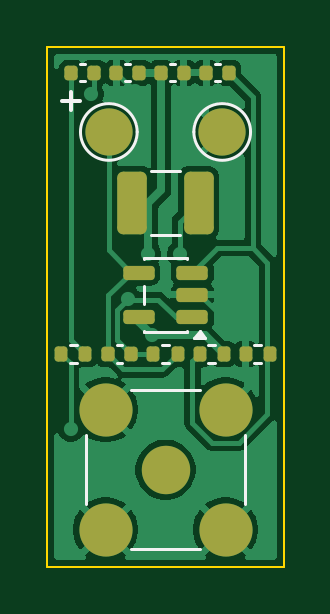
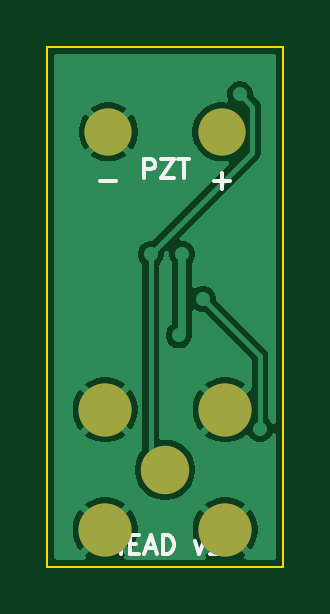
Circuit board: 10 layer files. Board 10.0 x 22.0 mm.
- bottom_copper: ADC_Head-B_Cu.gbl (16034 bytes)
- bottom_mask: ADC_Head-B_Mask.gbs (732 bytes)
- bottom_silk: ADC_Head-B_Silkscreen.gbo (2744 bytes)
- outline: ADC_Head-Edge_Cuts.gm1 (611 bytes)
- top_copper: ADC_Head-F_Cu.gtl (28841 bytes)
- top_mask: ADC_Head-F_Mask.gts (2692 bytes)
- paste: ADC_Head-F_Paste.gtp (2408 bytes)
- top_silk: ADC_Head-F_Silkscreen.gto (4795 bytes)
- drill: ADC_Head-NPTH.drl (264 bytes)
- drill: ADC_Head-PTH.drl (791 bytes)

=== bottom_copper: ADC_Head-B_Cu.gbl (16034 bytes, source omitted) ===
=== bottom_mask: ADC_Head-B_Mask.gbs ===
%TF.GenerationSoftware,KiCad,Pcbnew,10.0.6*%
%TF.CreationDate,2026-10-15T16:29:44-03:00*%
%TF.ProjectId,ADC_Head,4144435f-4865-4616-942e-6b696361645f,rev?*%
%TF.SameCoordinates,Original*%
%TF.FileFunction,Soldermask,Bot*%
%TF.FilePolarity,Negative*%
%FSLAX46Y46*%
G04 Gerber Fmt 4.6, Leading zero omitted, Abs format (unit mm)*
G04 Created by KiCad (PCBNEW 10.0.6) date 2026-10-15 16:29:44*
%MOMM*%
%LPD*%
G01*
G04 APERTURE LIST*
%ADD10C,2.050000*%
%ADD11C,2.250000*%
%ADD12C,2.000000*%
G04 APERTURE END LIST*
D10*
%TO.C,J6*%
X5000000Y4100000D03*
D11*
X2460000Y6640000D03*
X2460000Y1560000D03*
X7540000Y6640000D03*
X7540000Y1560000D03*
%TD*%
D12*
%TO.C,TP2*%
X7400000Y18400000D03*
%TD*%
%TO.C,TP1*%
X2600000Y18400000D03*
%TD*%
M02*

=== bottom_silk: ADC_Head-B_Silkscreen.gbo ===
%TF.GenerationSoftware,KiCad,Pcbnew,10.0.6*%
%TF.CreationDate,2026-10-15T16:29:44-03:00*%
%TF.ProjectId,ADC_Head,4144435f-4865-4616-942e-6b696361645f,rev?*%
%TF.SameCoordinates,Original*%
%TF.FileFunction,Legend,Bot*%
%TF.FilePolarity,Positive*%
%FSLAX46Y46*%
G04 Gerber Fmt 4.6, Leading zero omitted, Abs format (unit mm)*
G04 Created by KiCad (PCBNEW 10.0.6) date 2026-10-15 16:29:44*
%MOMM*%
%LPD*%
G01*
G04 APERTURE LIST*
%ADD10C,0.150000*%
%ADD11C,2.050000*%
%ADD12C,2.250000*%
%ADD13C,2.000000*%
G04 APERTURE END LIST*
D10*
X5895237Y16437705D02*
X5895237Y17237705D01*
X5895237Y17237705D02*
X5590475Y17237705D01*
X5590475Y17237705D02*
X5514285Y17199610D01*
X5514285Y17199610D02*
X5476190Y17161515D01*
X5476190Y17161515D02*
X5438094Y17085324D01*
X5438094Y17085324D02*
X5438094Y16971039D01*
X5438094Y16971039D02*
X5476190Y16894848D01*
X5476190Y16894848D02*
X5514285Y16856753D01*
X5514285Y16856753D02*
X5590475Y16818658D01*
X5590475Y16818658D02*
X5895237Y16818658D01*
X5171428Y17237705D02*
X4638094Y17237705D01*
X4638094Y17237705D02*
X5171428Y16437705D01*
X5171428Y16437705D02*
X4638094Y16437705D01*
X4447618Y17237705D02*
X3990475Y17237705D01*
X4219047Y16437705D02*
X4219047Y17237705D01*
X7323809Y537705D02*
X7323809Y1337705D01*
X7323809Y956753D02*
X6866666Y956753D01*
X6866666Y537705D02*
X6866666Y1337705D01*
X6485714Y956753D02*
X6219048Y956753D01*
X6104762Y537705D02*
X6485714Y537705D01*
X6485714Y537705D02*
X6485714Y1337705D01*
X6485714Y1337705D02*
X6104762Y1337705D01*
X5800000Y766277D02*
X5419047Y766277D01*
X5876190Y537705D02*
X5609523Y1337705D01*
X5609523Y1337705D02*
X5342857Y537705D01*
X5076190Y537705D02*
X5076190Y1337705D01*
X5076190Y1337705D02*
X4885714Y1337705D01*
X4885714Y1337705D02*
X4771428Y1299610D01*
X4771428Y1299610D02*
X4695238Y1223420D01*
X4695238Y1223420D02*
X4657143Y1147229D01*
X4657143Y1147229D02*
X4619047Y994848D01*
X4619047Y994848D02*
X4619047Y880562D01*
X4619047Y880562D02*
X4657143Y728181D01*
X4657143Y728181D02*
X4695238Y651991D01*
X4695238Y651991D02*
X4771428Y575800D01*
X4771428Y575800D02*
X4885714Y537705D01*
X4885714Y537705D02*
X5076190Y537705D01*
X3742857Y1071039D02*
X3552381Y537705D01*
X3552381Y537705D02*
X3361904Y1071039D01*
X2638095Y537705D02*
X3095238Y537705D01*
X2866666Y537705D02*
X2866666Y1337705D01*
X2866666Y1337705D02*
X2942857Y1223420D01*
X2942857Y1223420D02*
X3019047Y1147229D01*
X3019047Y1147229D02*
X3095238Y1109134D01*
X2942857Y16334300D02*
X2257143Y16334300D01*
X2600000Y15991443D02*
X2600000Y16677158D01*
X7742857Y16334300D02*
X7057143Y16334300D01*
%LPC*%
D11*
%TO.C,J6*%
X5000000Y4100000D03*
D12*
X2460000Y6640000D03*
X2460000Y1560000D03*
X7540000Y6640000D03*
X7540000Y1560000D03*
%TD*%
D13*
%TO.C,TP2*%
X7400000Y18400000D03*
%TD*%
%TO.C,TP1*%
X2600000Y18400000D03*
%TD*%
%LPD*%
M02*

=== outline: ADC_Head-Edge_Cuts.gm1 ===
%TF.GenerationSoftware,KiCad,Pcbnew,10.0.6*%
%TF.CreationDate,2026-10-15T16:29:44-03:00*%
%TF.ProjectId,ADC_Head,4144435f-4865-4616-942e-6b696361645f,rev?*%
%TF.SameCoordinates,Original*%
%TF.FileFunction,Profile,NP*%
%FSLAX46Y46*%
G04 Gerber Fmt 4.6, Leading zero omitted, Abs format (unit mm)*
G04 Created by KiCad (PCBNEW 10.0.6) date 2026-10-15 16:29:44*
%MOMM*%
%LPD*%
G01*
G04 APERTURE LIST*
%TA.AperFunction,Profile*%
%ADD10C,0.100000*%
%TD*%
G04 APERTURE END LIST*
D10*
X0Y22000000D02*
X10000000Y22000000D01*
X0Y0D02*
X0Y22000000D01*
X10000000Y22000000D02*
X10000000Y0D01*
X10000000Y0D02*
X0Y0D01*
M02*

=== top_copper: ADC_Head-F_Cu.gtl (28841 bytes, source omitted) ===
=== top_mask: ADC_Head-F_Mask.gts (2692 bytes, source withheld) ===
=== paste: ADC_Head-F_Paste.gtp (2408 bytes, source withheld) ===
=== top_silk: ADC_Head-F_Silkscreen.gto ===
%TF.GenerationSoftware,KiCad,Pcbnew,10.0.6*%
%TF.CreationDate,2026-10-15T16:29:44-03:00*%
%TF.ProjectId,ADC_Head,4144435f-4865-4616-942e-6b696361645f,rev?*%
%TF.SameCoordinates,Original*%
%TF.FileFunction,Legend,Top*%
%TF.FilePolarity,Positive*%
%FSLAX46Y46*%
G04 Gerber Fmt 4.6, Leading zero omitted, Abs format (unit mm)*
G04 Created by KiCad (PCBNEW 10.0.6) date 2026-10-15 16:29:44*
%MOMM*%
%LPD*%
G01*
G04 APERTURE LIST*
G04 Aperture macros list*
%AMRoundRect*
0 Rectangle with rounded corners*
0 $1 Rounding radius*
0 $2 $3 $4 $5 $6 $7 $8 $9 X,Y pos of 4 corners*
0 Add a 4 corners polygon primitive as box body*
4,1,4,$2,$3,$4,$5,$6,$7,$8,$9,$2,$3,0*
0 Add four circle primitives for the rounded corners*
1,1,$1+$1,$2,$3*
1,1,$1+$1,$4,$5*
1,1,$1+$1,$6,$7*
1,1,$1+$1,$8,$9*
0 Add four rect primitives between the rounded corners*
20,1,$1+$1,$2,$3,$4,$5,0*
20,1,$1+$1,$4,$5,$6,$7,0*
20,1,$1+$1,$6,$7,$8,$9,0*
20,1,$1+$1,$8,$9,$2,$3,0*%
G04 Aperture macros list end*
%ADD10C,0.180000*%
%ADD11C,0.120000*%
%ADD12RoundRect,0.135000X0.135000X0.185000X-0.135000X0.185000X-0.135000X-0.185000X0.135000X-0.185000X0*%
%ADD13RoundRect,0.140000X-0.140000X-0.170000X0.140000X-0.170000X0.140000X0.170000X-0.140000X0.170000X0*%
%ADD14RoundRect,0.150000X0.512500X0.150000X-0.512500X0.150000X-0.512500X-0.150000X0.512500X-0.150000X0*%
%ADD15C,2.050000*%
%ADD16C,2.250000*%
%ADD17C,2.000000*%
%ADD18RoundRect,0.135000X-0.135000X-0.185000X0.135000X-0.185000X0.135000X0.185000X-0.135000X0.185000X0*%
%ADD19RoundRect,0.140000X0.140000X0.170000X-0.140000X0.170000X-0.140000X-0.170000X0.140000X-0.170000X0*%
%ADD20RoundRect,0.250000X0.375000X1.075000X-0.375000X1.075000X-0.375000X-1.075000X0.375000X-1.075000X0*%
G04 APERTURE END LIST*
D10*
X619048Y19727694D02*
X1380953Y19727694D01*
X1000000Y19346741D02*
X1000000Y20108646D01*
%TO.C,R30*%
D11*
X9053641Y9380000D02*
X8746359Y9380000D01*
X9053641Y8620000D02*
X8746359Y8620000D01*
%TO.C,R28*%
X5153641Y9380000D02*
X4846359Y9380000D01*
X5153641Y8620000D02*
X4846359Y8620000D01*
%TO.C,C37*%
X5192164Y21260000D02*
X5407836Y21260000D01*
X5192164Y20540000D02*
X5407836Y20540000D01*
%TO.C,U8*%
X4090000Y13060000D02*
X5910000Y13060000D01*
X4090000Y13010000D02*
X4090000Y13060000D01*
X4090000Y11110000D02*
X4090000Y11890000D01*
X4090000Y9940000D02*
X4090000Y9990000D01*
X5910000Y13060000D02*
X5910000Y13010000D01*
X5910000Y9990000D02*
X5910000Y9940000D01*
X5910000Y9940000D02*
X4090000Y9940000D01*
X6450000Y9990000D02*
X6690000Y9660000D01*
X6210000Y9660000D01*
X6450000Y9990000D01*
G36*
X6690000Y9660000D02*
G01*
X6210000Y9660000D01*
X6450000Y9990000D01*
X6690000Y9660000D01*
G37*
%TO.C,J6*%
X1645000Y5550000D02*
X1645000Y2650000D01*
X3550000Y7455000D02*
X6450000Y7455000D01*
X3550000Y745000D02*
X6450000Y745000D01*
X8355000Y5550000D02*
X8355000Y2650000D01*
%TO.C,TP2*%
X8600000Y18400000D02*
G75*
G02*
X6200000Y18400000I-1200000J0D01*
G01*
X6200000Y18400000D02*
G75*
G02*
X8600000Y18400000I1200000J0D01*
G01*
%TO.C,C38*%
X1392164Y21260000D02*
X1607836Y21260000D01*
X1392164Y20540000D02*
X1607836Y20540000D01*
%TO.C,TP1*%
X3800000Y18400000D02*
G75*
G02*
X1400000Y18400000I-1200000J0D01*
G01*
X1400000Y18400000D02*
G75*
G02*
X3800000Y18400000I1200000J0D01*
G01*
%TO.C,R31*%
X946359Y9380000D02*
X1253641Y9380000D01*
X946359Y8620000D02*
X1253641Y8620000D01*
%TO.C,C35*%
X7307836Y21260000D02*
X7092164Y21260000D01*
X7307836Y20540000D02*
X7092164Y20540000D01*
%TO.C,C36*%
X3507836Y21260000D02*
X3292164Y21260000D01*
X3507836Y20540000D02*
X3292164Y20540000D01*
%TO.C,L1*%
X5602064Y16760000D02*
X4397936Y16760000D01*
X5602064Y14040000D02*
X4397936Y14040000D01*
%TO.C,C34*%
X2942164Y9360000D02*
X3157836Y9360000D01*
X2942164Y8640000D02*
X3157836Y8640000D01*
%TO.C,R29*%
X7103641Y9380000D02*
X6796359Y9380000D01*
X7103641Y8620000D02*
X6796359Y8620000D01*
%TD*%
%LPC*%
D12*
%TO.C,R30*%
X9410000Y9000000D03*
X8390000Y9000000D03*
%TD*%
%TO.C,R28*%
X5510000Y9000000D03*
X4490000Y9000000D03*
%TD*%
D13*
%TO.C,C37*%
X4820000Y20900000D03*
X5780000Y20900000D03*
%TD*%
D14*
%TO.C,U8*%
X6137500Y10550000D03*
X6137500Y11500000D03*
X6137500Y12450000D03*
X3862500Y12450000D03*
X3862500Y10550000D03*
%TD*%
D15*
%TO.C,J6*%
X5000000Y4100000D03*
D16*
X2460000Y6640000D03*
X2460000Y1560000D03*
X7540000Y6640000D03*
X7540000Y1560000D03*
%TD*%
D17*
%TO.C,TP2*%
X7400000Y18400000D03*
%TD*%
D13*
%TO.C,C38*%
X1020000Y20900000D03*
X1980000Y20900000D03*
%TD*%
D17*
%TO.C,TP1*%
X2600000Y18400000D03*
%TD*%
D18*
%TO.C,R31*%
X590000Y9000000D03*
X1610000Y9000000D03*
%TD*%
D19*
%TO.C,C35*%
X7680000Y20900000D03*
X6720000Y20900000D03*
%TD*%
%TO.C,C36*%
X3880000Y20900000D03*
X2920000Y20900000D03*
%TD*%
D20*
%TO.C,L1*%
X6400000Y15400000D03*
X3600000Y15400000D03*
%TD*%
D13*
%TO.C,C34*%
X2570000Y9000000D03*
X3530000Y9000000D03*
%TD*%
D12*
%TO.C,R29*%
X7460000Y9000000D03*
X6440000Y9000000D03*
%TD*%
%LPD*%
M02*

=== drill: ADC_Head-NPTH.drl ===
M48
; DRILL file KiCad 10.0.6 date 2026-10-15T16:29:44
; FORMAT={-:-/ absolute / metric / decimal}
; #@! TF.CreationDate,2026-10-15T16:29:44-03:00
; #@! TF.GenerationSoftware,Kicad,Pcbnew,10.0.6
; #@! TF.FileFunction,NonPlated,1,2,NPTH
FMAT,2
METRIC
%
G90
G05
M30

=== drill: ADC_Head-PTH.drl ===
M48
; DRILL file KiCad 10.0.6 date 2026-10-15T16:29:44
; FORMAT={-:-/ absolute / metric / decimal}
; #@! TF.CreationDate,2026-10-15T16:29:44-03:00
; #@! TF.GenerationSoftware,Kicad,Pcbnew,10.0.6
; #@! TF.FileFunction,Plated,1,2,PTH
FMAT,2
METRIC
; #@! TA.AperFunction,Plated,PTH,ViaDrill
T1C0.300
; #@! TA.AperFunction,Plated,PTH,ComponentDrill
T2C1.000
; #@! TA.AperFunction,Plated,PTH,ComponentDrill
T3C1.500
; #@! TA.AperFunction,Plated,PTH,ComponentDrill
T4C1.700
%
G90
G05
T1
X100.98Y-116.164
X101.6Y-117.6
X101.825Y-102.0
X103.395Y-110.66
X103.692Y-101.872
X104.27Y-108.751
X104.422Y-112.215
X105.6Y-119.6
X105.606Y-108.776
X107.6Y-109.6
X107.6Y-111.6
X107.6Y-117.6
T2
X102.6Y-103.6
X107.4Y-103.6
T3
X105.0Y-117.9
T4
X102.46Y-115.36
X102.46Y-120.44
X107.54Y-115.36
X107.54Y-120.44
M30
